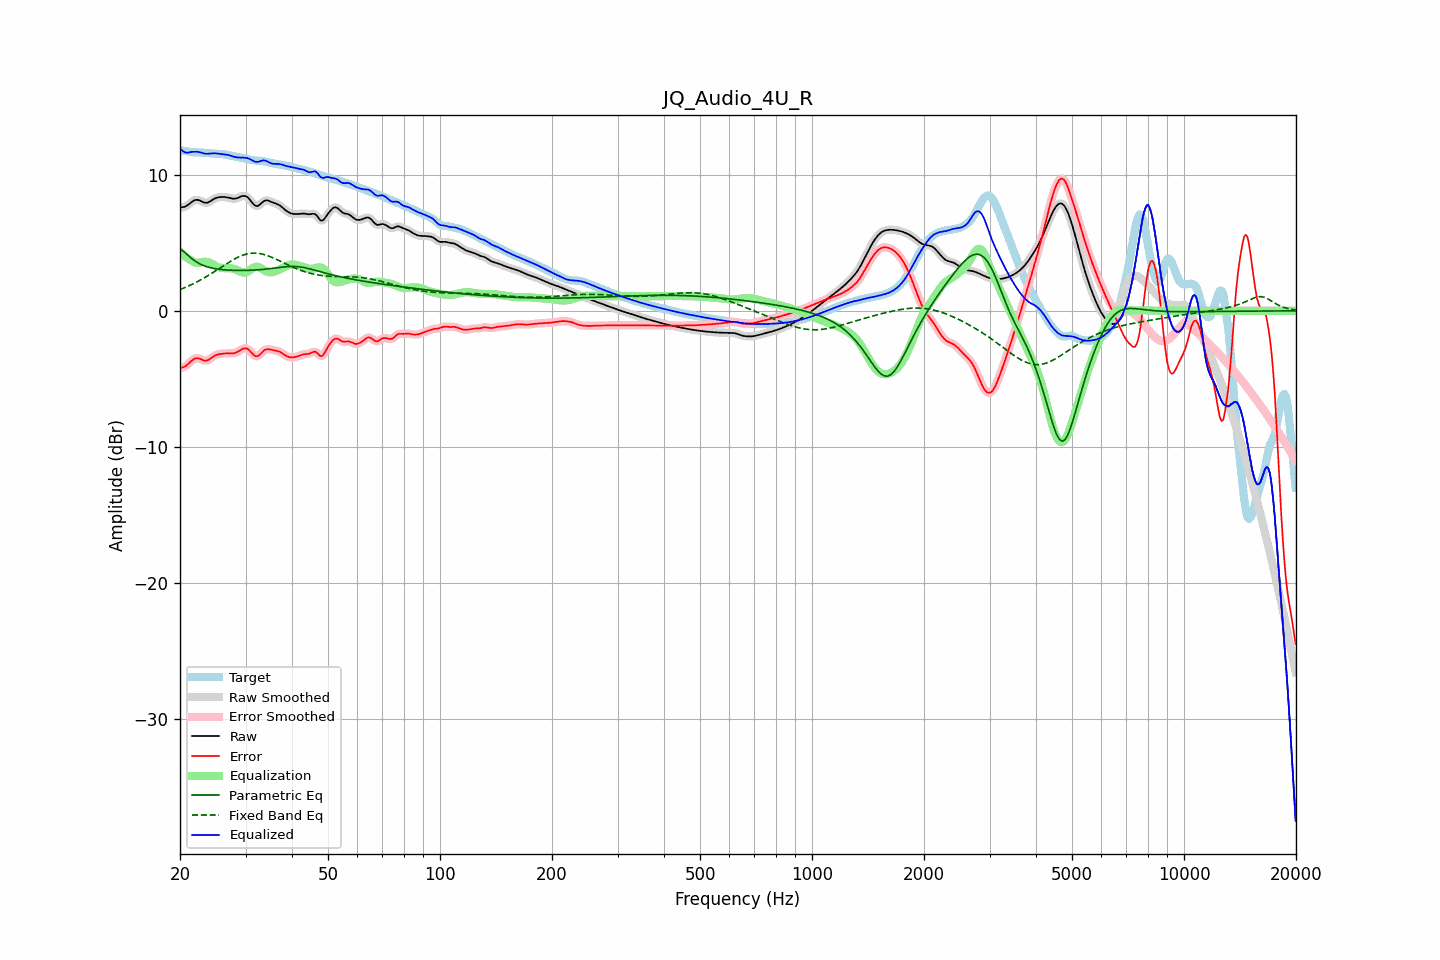

Source data for this figure (header and first rows):
frequency, raw, error, smoothed, error_smoothed, equalization, parametric_eq, fixed_band_eq, equalized_raw, equalized_smoothed, target
20.00, 7.57, -4.22, 7.58, -4.21, 4.33, 4.54, 1.56, 11.90, 11.91, 11.79
20.20, 7.60, -4.18, 7.59, -4.19, 4.21, 4.47, 1.61, 11.81, 11.80, 11.77
20.40, 7.62, -4.14, 7.61, -4.14, 4.10, 4.39, 1.66, 11.72, 11.71, 11.75
20.61, 7.64, -4.09, 7.65, -4.08, 4.00, 4.28, 1.71, 11.64, 11.65, 11.73
20.81, 7.71, -4.01, 7.71, -4.01, 3.91, 4.18, 1.76, 11.62, 11.62, 11.71
21.02, 7.78, -3.91, 7.78, -3.91, 3.83, 4.07, 1.81, 11.62, 11.62, 11.69
21.23, 7.88, -3.80, 7.88, -3.80, 3.76, 3.96, 1.86, 11.64, 11.64, 11.67
21.44, 7.97, -3.69, 7.97, -3.69, 3.70, 3.87, 1.92, 11.67, 11.67, 11.66
21.66, 8.05, -3.60, 8.06, -3.59, 3.63, 3.77, 1.97, 11.68, 11.68, 11.65
21.87, 8.12, -3.52, 8.12, -3.52, 3.57, 3.69, 2.03, 11.69, 11.69, 11.64
22.09, 8.15, -3.49, 8.15, -3.49, 3.54, 3.61, 2.09, 11.69, 11.69, 11.64
22.31, 8.15, -3.48, 8.15, -3.48, 3.53, 3.54, 2.15, 11.68, 11.67, 11.63
22.54, 8.12, -3.51, 8.11, -3.51, 3.54, 3.47, 2.22, 11.66, 11.65, 11.63
22.76, 8.06, -3.56, 8.06, -3.56, 3.56, 3.41, 2.28, 11.63, 11.62, 11.62
22.99, 8.00, -3.61, 8.01, -3.61, 3.59, 3.36, 2.35, 11.59, 11.59, 11.61
23.22, 7.96, -3.65, 7.96, -3.65, 3.60, 3.31, 2.42, 11.56, 11.56, 11.60
23.45, 7.94, -3.66, 7.94, -3.66, 3.60, 3.27, 2.48, 11.54, 11.54, 11.59
23.69, 7.95, -3.63, 7.95, -3.63, 3.59, 3.23, 2.56, 11.53, 11.54, 11.58
23.92, 7.99, -3.58, 7.99, -3.58, 3.55, 3.19, 2.63, 11.54, 11.54, 11.57
24.16, 8.06, -3.50, 8.06, -3.50, 3.50, 3.17, 2.70, 11.55, 11.55, 11.56
24.40, 8.13, -3.42, 8.13, -3.42, 3.43, 3.14, 2.77, 11.56, 11.56, 11.55
24.65, 8.21, -3.33, 8.21, -3.34, 3.36, 3.11, 2.85, 11.57, 11.57, 11.54
24.89, 8.27, -3.27, 8.27, -3.27, 3.30, 3.09, 2.93, 11.57, 11.57, 11.54
25.14, 8.31, -3.22, 8.31, -3.22, 3.24, 3.07, 3.00, 11.56, 11.56, 11.53
25.39, 8.34, -3.19, 8.34, -3.19, 3.20, 3.06, 3.08, 11.54, 11.54, 11.53
25.65, 8.35, -3.17, 8.35, -3.17, 3.17, 3.04, 3.16, 11.52, 11.52, 11.52
25.91, 8.36, -3.15, 8.36, -3.15, 3.15, 3.03, 3.23, 11.51, 11.51, 11.51
26.16, 8.36, -3.14, 8.36, -3.14, 3.14, 3.02, 3.31, 11.50, 11.50, 11.50
26.43, 8.35, -3.13, 8.35, -3.13, 3.13, 3.01, 3.39, 11.49, 11.49, 11.48
26.69, 8.34, -3.12, 8.34, -3.12, 3.13, 3.00, 3.46, 11.47, 11.47, 11.46
26.96, 8.32, -3.12, 8.32, -3.12, 3.13, 2.99, 3.54, 11.45, 11.45, 11.44
27.23, 8.29, -3.12, 8.29, -3.12, 3.13, 2.98, 3.61, 11.42, 11.42, 11.41
27.50, 8.26, -3.13, 8.26, -3.12, 3.12, 2.98, 3.68, 11.38, 11.38, 11.38
27.77, 8.24, -3.12, 8.24, -3.12, 3.10, 2.97, 3.75, 11.34, 11.34, 11.36
28.05, 8.23, -3.10, 8.24, -3.10, 3.07, 2.97, 3.81, 11.30, 11.30, 11.34
28.33, 8.26, -3.06, 8.26, -3.06, 3.02, 2.97, 3.87, 11.28, 11.28, 11.31
28.62, 8.29, -3.00, 8.30, -3.00, 2.97, 2.97, 3.93, 11.26, 11.26, 11.30
28.90, 8.35, -2.93, 8.35, -2.92, 2.91, 2.97, 3.99, 11.26, 11.26, 11.28
29.19, 8.40, -2.85, 8.40, -2.85, 2.85, 2.96, 4.04, 11.25, 11.25, 11.25
29.48, 8.44, -2.78, 8.44, -2.79, 2.82, 2.97, 4.08, 11.26, 11.25, 11.23
29.78, 8.44, -2.76, 8.44, -2.76, 2.80, 2.97, 4.12, 11.24, 11.25, 11.20
30.08, 8.42, -2.75, 8.41, -2.75, 2.82, 2.97, 4.16, 11.24, 11.23, 11.17
30.38, 8.34, -2.79, 8.34, -2.80, 2.87, 2.97, 4.19, 11.21, 11.21, 11.14
30.68, 8.23, -2.88, 8.22, -2.89, 2.94, 2.98, 4.21, 11.17, 11.17, 11.11
30.99, 8.08, -3.01, 8.08, -3.01, 3.03, 2.98, 4.23, 11.11, 11.11, 11.09
31.30, 7.93, -3.14, 7.93, -3.14, 3.12, 2.99, 4.23, 11.04, 11.04, 11.07
31.61, 7.80, -3.25, 7.80, -3.25, 3.19, 2.99, 4.24, 10.99, 10.99, 11.05
31.93, 7.71, -3.33, 7.72, -3.32, 3.23, 3.00, 4.24, 10.94, 10.95, 11.04
32.24, 7.70, -3.33, 7.70, -3.33, 3.24, 3.01, 4.23, 10.94, 10.94, 11.03
32.57, 7.74, -3.29, 7.75, -3.28, 3.21, 3.02, 4.21, 10.95, 10.96, 11.02
32.89, 7.84, -3.18, 7.84, -3.18, 3.16, 3.03, 4.20, 10.99, 10.99, 11.01
33.22, 7.94, -3.05, 7.94, -3.06, 3.08, 3.04, 4.17, 11.03, 11.03, 11.00
33.55, 8.05, -2.94, 8.04, -2.94, 3.00, 3.05, 4.14, 11.05, 11.04, 10.98
33.89, 8.10, -2.86, 8.10, -2.86, 2.93, 3.06, 4.11, 11.04, 11.03, 10.96
34.23, 8.11, -2.82, 8.11, -2.82, 2.88, 3.07, 4.07, 10.99, 10.99, 10.93
34.57, 8.09, -2.81, 8.09, -2.82, 2.84, 3.09, 4.03, 10.93, 10.93, 10.91
34.92, 8.04, -2.84, 8.04, -2.83, 2.83, 3.10, 3.98, 10.87, 10.87, 10.88
35.27, 7.99, -2.86, 7.99, -2.86, 2.83, 3.11, 3.93, 10.82, 10.83, 10.85
35.62, 7.94, -2.89, 7.94, -2.89, 2.86, 3.13, 3.88, 10.80, 10.80, 10.83
35.97, 7.90, -2.91, 7.90, -2.91, 2.89, 3.14, 3.83, 10.79, 10.79, 10.81
... 635 more rows
